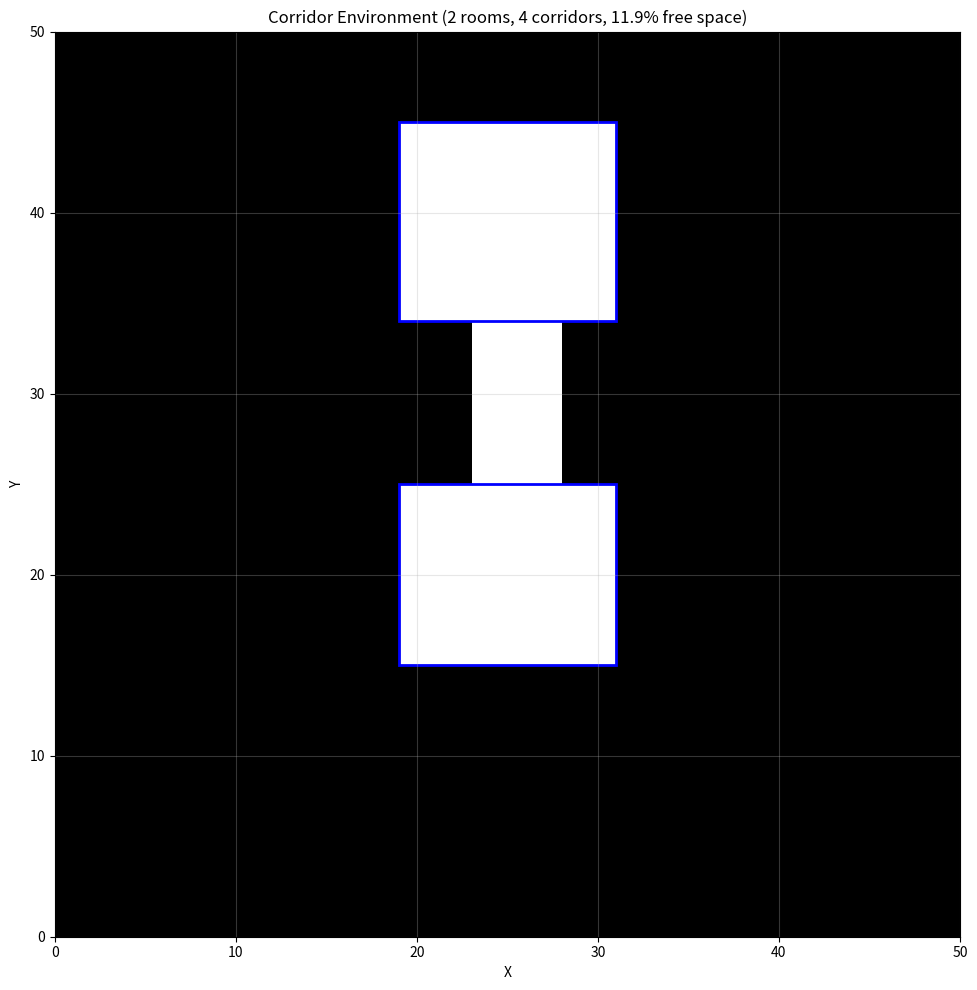
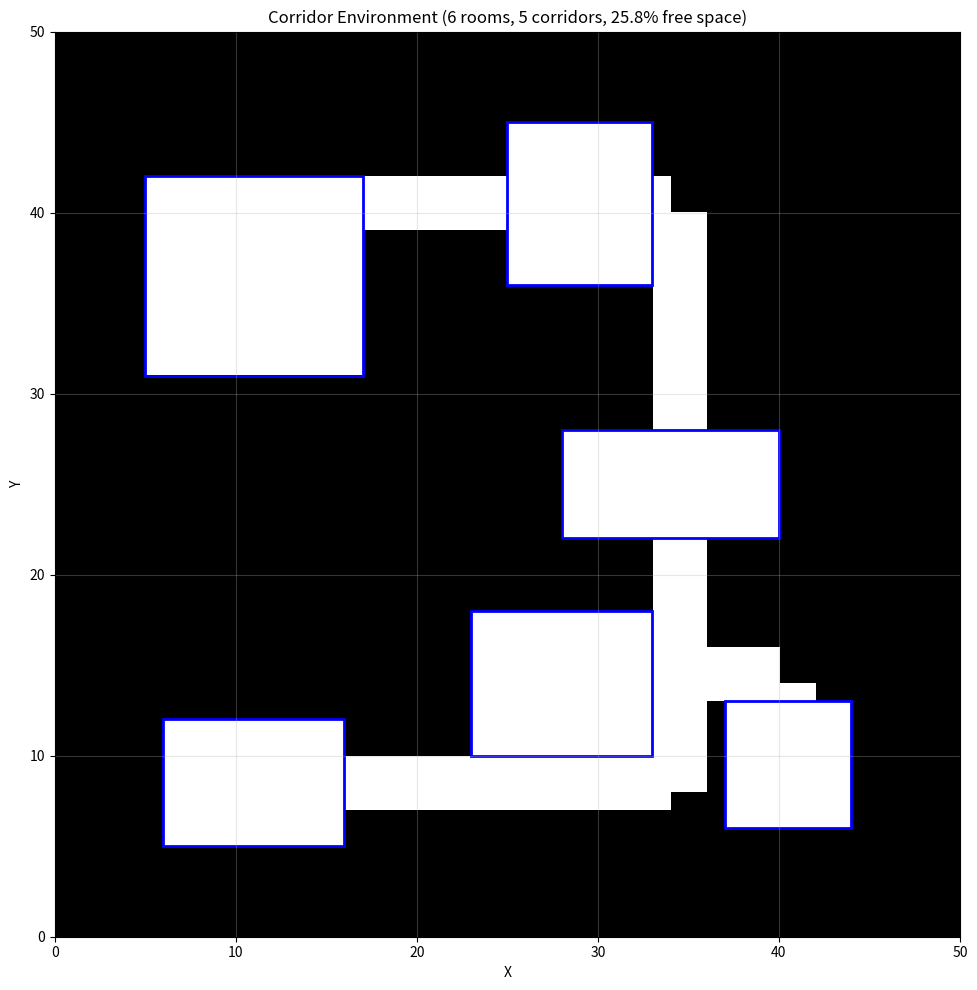
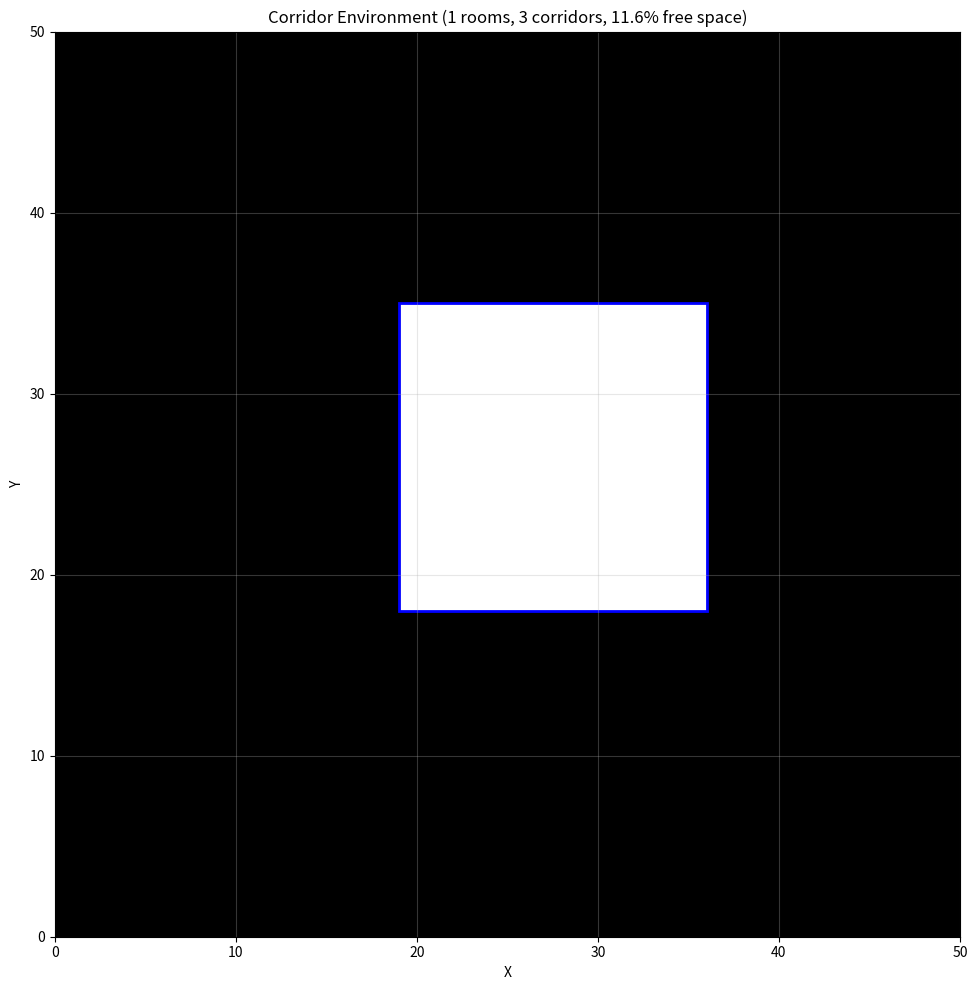

Source code (Python) for these figures, in order:
import numpy as np
import matplotlib.pyplot as plt
from typing import List, Tuple, Optional

# ============================================
# CORRIDOR ENVIRONMENT
# ============================================

class CorridorEnvironment:
    """
    Corridor environment with rooms connected by passages.
    
    Rooms are bounded rectangular spaces, and corridors are continuous passages
    with obstacles (walls) on both sides connecting different rooms.
    """
    
    def __init__(self, width: int = 50, height: int = 50, 
                 corridor_width: int = 5, num_corridors: int = 3, seed: int = None):
        """
        Create a corridor environment with rooms and connecting passages.
        
        Parameters:
        -----------
        width : int
            Width of the environment grid
        height : int
            Height of the environment grid
        corridor_width : int
            Width of the corridors (passages between rooms)
        num_corridors : int
            Number of corridors to create (also determines number of rooms)
        seed : int
            Random seed for reproducibility
        """
        self.width = width
        self.height = height
        self.corridor_width = corridor_width
        self.num_corridors = num_corridors
        self.seed = seed
        
        # Grid: 0 = free, 1 = obstacle
        self.grid = np.ones((height, width), dtype=int)  # Start with all obstacles
        self.rooms = []  # List of room rectangles: [(x1, y1, x2, y2), ...]
        
        self._generate_environment()
    
    def _generate_environment(self):
        """Generate corridor environment with rooms and connecting passages"""
        if self.seed is not None:
            np.random.seed(self.seed)
        
        # Step 1: Initialize with obstacles everywhere
        self.grid = np.ones((self.height, self.width), dtype=int)
        
        # Step 2: Create rooms scattered throughout the environment (as free space)
        num_rooms = self.num_corridors + 1
        self._create_rooms(num_rooms)
        
        # Step 3: Create corridors connecting rooms (as free passages)
        self._create_connecting_corridors()
        
        # Calculate actual free space
        free_space = np.sum(self.grid == 0) / self.grid.size * 100
        print(f"Corridor environment generated: {len(self.rooms)} rooms, "
              f"{self.num_corridors} corridors, {free_space:.1f}% free space")
    
    def _create_rooms(self, num_rooms: int):
        """Create random rectangular rooms in the environment (as free space)"""
        min_room_size = max(self.corridor_width * 2, 5)
        max_room_size = max(min(self.corridor_width * 6, self.width // 4), min_room_size + 1)
        
        created_rooms = 0
        for attempt_round in range(5):  # Multiple rounds to create rooms
            for _ in range(num_rooms * 2):  # Extra attempts
                # Random room dimensions
                room_width = np.random.randint(min_room_size, max_room_size + 1)
                room_height = np.random.randint(min_room_size, max_room_size + 1)
                
                # Random position with margins
                margin = self.corridor_width
                
                # Ensure we have valid bounds
                x_min = margin
                x_max = self.width - room_width - margin
                y_min = margin
                y_max = self.height - room_height - margin
                
                if x_max <= x_min or y_max <= y_min:
                    continue
                
                x1 = np.random.randint(x_min, x_max + 1)
                y1 = np.random.randint(y_min, y_max + 1)
                x2 = x1 + room_width
                y2 = y1 + room_height
                
                # Check for overlap with existing rooms
                overlaps = False
                for (rx1, ry1, rx2, ry2) in self.rooms:
                    # Add buffer zone around rooms
                    buffer = self.corridor_width
                    if not (x2 + buffer < rx1 or x1 - buffer > rx2 or 
                            y2 + buffer < ry1 or y1 - buffer > ry2):
                        overlaps = True
                        break
                
                if not overlaps:
                    # Add room and mark as free space (0)
                    self.rooms.append((x1, y1, x2, y2))
                    self.grid[y1:y2, x1:x2] = 0
                    created_rooms += 1
                    
                    if created_rooms >= num_rooms:
                        return
    
    def _create_connecting_corridors(self):
        """Create corridors connecting adjacent rooms"""
        num_rooms = len(self.rooms)
        
        # Create corridors between pairs of rooms
        for i in range(min(self.num_corridors, num_rooms - 1)):
            room_a_idx = i % num_rooms
            room_b_idx = (i + 1) % num_rooms
            
            room_a = self.rooms[room_a_idx]
            room_b = self.rooms[room_b_idx]
            
            # Get center points of rooms
            center_a = ((room_a[0] + room_a[2]) / 2, (room_a[1] + room_a[3]) / 2)
            center_b = ((room_b[0] + room_b[2]) / 2, (room_b[1] + room_b[3]) / 2)
            
            # Create L-shaped corridor (horizontal then vertical, or vice versa)
            if np.random.random() < 0.5:
                # Horizontal first, then vertical
                self._add_horizontal_passage(center_a[1], center_a[0], center_b[0])
                self._add_vertical_passage(center_b[0], center_a[1], center_b[1])
            else:
                # Vertical first, then horizontal
                self._add_vertical_passage(center_a[0], center_a[1], center_b[1])
                self._add_horizontal_passage(center_b[1], center_a[0], center_b[0])
    
    def _add_horizontal_passage(self, y_center: float, x_start: float, x_end: float):
        """
        Add a horizontal corridor (passage) between two x-coordinates.
        
        The corridor is a continuous free space with walls on both sides.
        """
        x_start_int = int(round(min(x_start, x_end)))
        x_end_int = int(round(max(x_start, x_end)))
        y_center_int = int(round(y_center))
        
        # Corridor dimensions
        half_width = self.corridor_width // 2
        y_top = max(0, y_center_int + half_width)
        y_bottom = max(0, y_center_int - half_width)
        
        # Mark corridor as free space
        x_start_int = max(0, x_start_int)
        x_end_int = min(self.width, x_end_int)
        
        self.grid[y_bottom:y_top + 1, x_start_int:x_end_int] = 0
    
    def _add_vertical_passage(self, x_center: float, y_start: float, y_end: float):
        """
        Add a vertical corridor (passage) between two y-coordinates.
        
        The corridor is a continuous free space with walls on both sides.
        """
        y_start_int = int(round(min(y_start, y_end)))
        y_end_int = int(round(max(y_start, y_end)))
        x_center_int = int(round(x_center))
        
        # Corridor dimensions
        half_width = self.corridor_width // 2
        x_right = min(self.width - 1, x_center_int + half_width)
        x_left = max(0, x_center_int - half_width)
        
        # Mark corridor as free space
        y_start_int = max(0, y_start_int)
        y_end_int = min(self.height, y_end_int)
        
        self.grid[y_start_int:y_end_int, x_left:x_right + 1] = 0
    
    def is_free(self, x: float, y: float) -> bool:
        """
        Check if a point is free (not an obstacle)
        
        Parameters:
        -----------
        x, y : float
            Coordinates to check
            
        Returns:
        --------
        bool : True if free, False otherwise
        """
        x_int = int(round(x))
        y_int = int(round(y))
        
        if x_int < 0 or x_int >= self.width or y_int < 0 or y_int >= self.height:
            return False
        
        return self.grid[y_int, x_int] == 0
    
    def _is_in_room(self, x: float, y: float) -> bool:
        """Check if a point is inside any defined room"""
        for (x1, y1, x2, y2) in self.rooms:
            if x1 <= x <= x2 and y1 <= y <= y2:
                return True
        return False
    
    def is_collision_free(self, pos_a: Tuple[float, float], pos_b: Tuple[float, float]) -> bool:
        """
        Check if line segment between two points is collision-free
        
        Parameters:
        -----------
        pos_a : tuple (x, y)
            Start position
        pos_b : tuple (x, y)
            End position
            
        Returns:
        --------
        bool : True if line is collision-free, False otherwise
        """
        x1, y1 = pos_a
        x2, y2 = pos_b
        
        # Calculate distance and number of checks
        distance = np.sqrt((x2 - x1)**2 + (y2 - y1)**2)
        num_checks = max(int(distance * 2), 10)
        
        # Check points along the line
        for i in range(num_checks + 1):
            t = i / num_checks
            x = x1 + t * (x2 - x1)
            y = y1 + t * (y2 - y1)
            
            if not self.is_free(x, y):
                return False
        
        return True
    
    def sample_free_point(self, max_attempts=1000) -> Tuple[float, float]:
        """Sample a random free point in the environment"""
        for _ in range(max_attempts):
            x = np.random.random() * self.width
            y = np.random.random() * self.height
            if self.is_free(x, y):
                return (x, y)
        
        print("Falling back to exhaustive search for free point")
        # Fallback: find any free cell
        free_cells = np.argwhere(self.grid == 0)
        if len(free_cells) > 0:
            idx = np.random.randint(len(free_cells))
            y, x = free_cells[idx]
            return (float(x), float(y))
        
        raise RuntimeError("No free space in environment")
    
    def visualize(self):
        """Visualize the environment with rooms and corridors"""
        free_space = np.sum(self.grid == 0) / self.grid.size * 100
        
        fig, ax = plt.subplots(figsize=(10, 10))
        
        # Draw grid: obstacles in black, free space in white
        ax.imshow(self.grid, cmap='binary', origin='lower', 
                 extent=[0, self.width, 0, self.height])
        
        # Highlight rooms with a different color
        for (x1, y1, x2, y2) in self.rooms:
            rect = plt.Rectangle((x1, y1), x2 - x1, y2 - y1, 
                                fill=False, edgecolor='blue', linewidth=2, label='Rooms')
            ax.add_patch(rect)
        
        ax.set_xlabel('X')
        ax.set_ylabel('Y')
        ax.set_title(f'Corridor Environment ({len(self.rooms)} rooms, {self.num_corridors} corridors, {free_space:.1f}% free space)')
        ax.set_xlim(0, self.width)
        ax.set_ylim(0, self.height)
        ax.grid(True, alpha=0.3)
        ax.set_aspect('equal')
        plt.tight_layout()
        plt.show()

    def show_path(self, 
                  start: Tuple[float, float],
                  goal: Tuple[float, float],
                  path: Optional[List[Tuple[float, float]]] = None):
        """
        Visualize the environment with start, goal, and path
        
        Parameters:
        -----------
        start : tuple (x, y)
            Start position
        goal : tuple (x, y)
            Goal position
        path : list of tuples, optional
            Path as [(x, y), ...] waypoints
        """
        fig, ax = plt.subplots(figsize=(10, 10))
        
        # Draw environment
        ax.imshow(self.grid, cmap='binary', origin='lower',
                 extent=[0, self.width, 0, self.height])
        
        # Highlight rooms
        for (x1, y1, x2, y2) in self.rooms:
            rect = plt.Rectangle((x1, y1), x2 - x1, y2 - y1, 
                                fill=False, edgecolor='blue', linewidth=1.5, alpha=0.6)
            ax.add_patch(rect)
        
        # Draw path (if found)
        if path and len(path) > 0:
            path_x = [p[0] for p in path]
            path_y = [p[1] for p in path]
            ax.plot(path_x, path_y, 'b-', linewidth=2, label='Path', alpha=0.8)
            
            # Add waypoint markers
            ax.plot(path_x, path_y, 'bo', markersize=6, alpha=0.6)
        
        # Draw start (green circle)
        ax.plot(start[0], start[1], 'go', markersize=15,
               label='Start', markeredgecolor='black', markeredgewidth=2)
        
        # Draw goal (red star)
        ax.plot(goal[0], goal[1], 'r*', markersize=20,
               label='Goal', markeredgecolor='black', markeredgewidth=2)
        
        # Configure plot
        ax.set_xlim(0, self.width)
        ax.set_ylim(0, self.height)
        ax.set_xlabel('X', fontsize=12)
        ax.set_ylabel('Y', fontsize=12)
        
        # Title with path info
        if path:
            path_length = sum(np.sqrt((path[i+1][0] - path[i][0])**2 + 
                                     (path[i+1][1] - path[i][1])**2)
                            for i in range(len(path) - 1))
            title = f'Path Planning - Path Found (Length: {path_length:.2f})'
        else:
            title = 'Path Planning - No Path Found'
        
        ax.set_title(title, fontsize=14, fontweight='bold')
        ax.legend(loc='upper right', fontsize=11)
        ax.grid(True, alpha=0.3)
        ax.set_aspect('equal')
        plt.tight_layout()
        plt.show()


# ============================================
# EXAMPLE USAGE
# ============================================

if __name__ == "__main__":
    # Create corridor environment
    print("\n1. Creating corridor environment...")
    env = CorridorEnvironment(width=50, height=50, corridor_width=5, num_corridors=4, seed=42)
    print(f"   Environment created: {env.width}x{env.height}")
    
    # Visualize just the environment
    print("\n2. Visualizing environment...")
    env.visualize()
    
    # Example with different configurations
    print("\n3. Creating narrow corridor environment...")
    env_narrow = CorridorEnvironment(width=50, height=50, corridor_width=3, num_corridors=5, seed=123)
    env_narrow.visualize()
    
    print("\n4. Creating wide corridor environment...")
    env_wide = CorridorEnvironment(width=50, height=50, corridor_width=8, num_corridors=3, seed=456)
    env_wide.visualize()